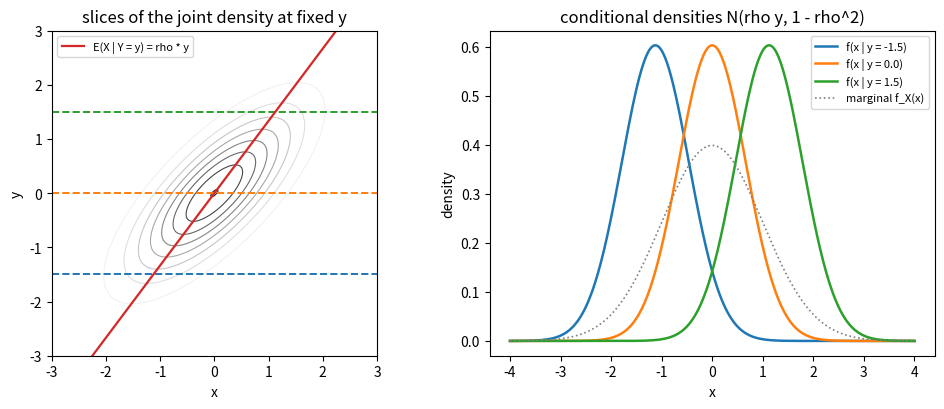

This figure's Python source:
"""Conditional densities of X given Y = y for a standard bivariate normal with rho = 0.75."""

import numpy as np
import matplotlib.pyplot as plt

rho = 0.75
x = np.linspace(-4, 4, 400)
fig, axes = plt.subplots(1, 2, figsize=(10, 4.2))

ax = axes[0]
g = np.linspace(-3, 3, 200)
X, Y = np.meshgrid(g, g)
Z = np.exp(-(X**2 - 2 * rho * X * Y + Y**2) / (2 * (1 - rho**2))) / (2 * np.pi * np.sqrt(1 - rho**2))
ax.contour(X, Y, Z, levels=8, cmap="Greys", linewidths=0.8)
ys = [-1.5, 0.0, 1.5]
colors = ["C0", "C1", "C2"]
for y0, c in zip(ys, colors):
    ax.axhline(y0, color=c, lw=1.4, ls="--")
ax.plot(rho * g, g, color="C3", lw=1.6, label="E(X | Y = y) = rho * y")
ax.set_xlabel("x")
ax.set_ylabel("y")
ax.set_xlim(-3, 3)
ax.set_ylim(-3, 3)
ax.set_aspect("equal")
ax.set_title("slices of the joint density at fixed y")
ax.legend(loc="upper left", fontsize=8)

ax = axes[1]
s = np.sqrt(1 - rho**2)
for y0, c in zip(ys, colors):
    f = np.exp(-((x - rho * y0) ** 2) / (2 * s**2)) / (np.sqrt(2 * np.pi) * s)
    ax.plot(x, f, color=c, lw=1.8, label=f"f(x | y = {y0})")
ax.plot(x, np.exp(-x**2 / 2) / np.sqrt(2 * np.pi), color="0.5", lw=1.2, ls=":", label="marginal f_X(x)")
ax.set_xlabel("x")
ax.set_ylabel("density")
ax.set_title("conditional densities N(rho y, 1 - rho^2)")
ax.legend(fontsize=8)
fig.tight_layout()
